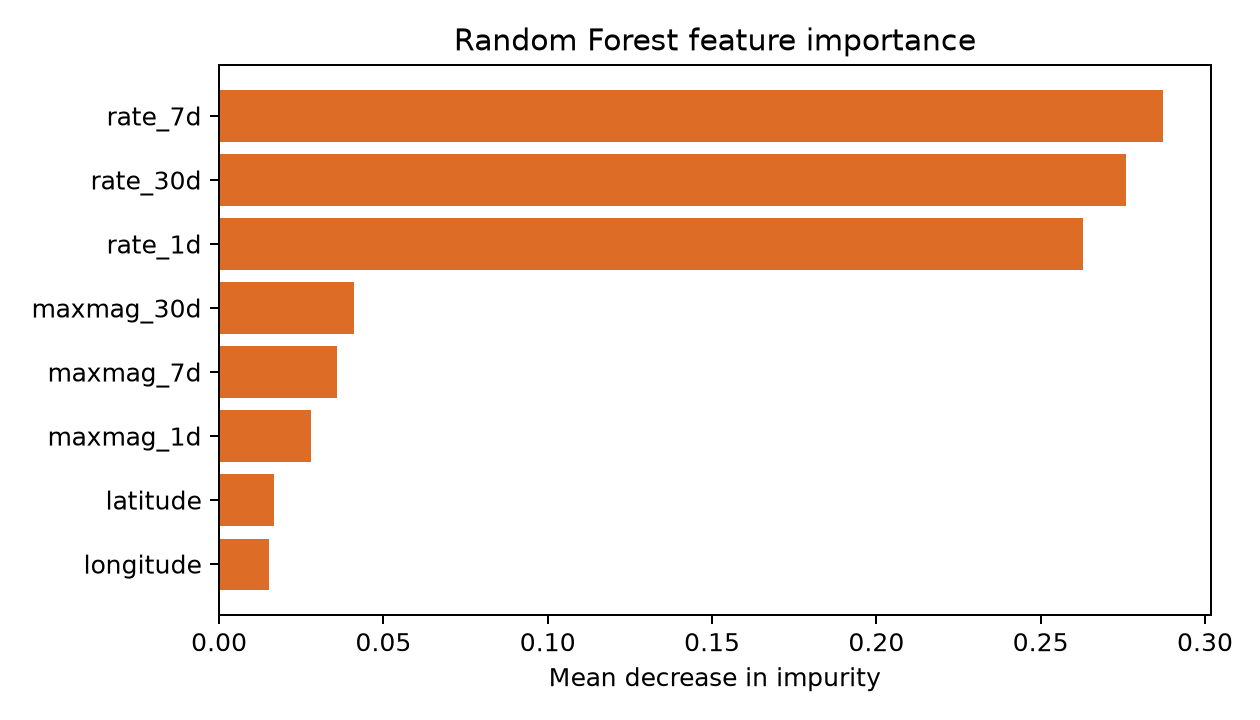

The file beside this chart, header and first rows:
feature, importance
rate_7d, 0.2874
rate_30d, 0.276
rate_1d, 0.2628
maxmag_30d, 0.04098
maxmag_7d, 0.03581
maxmag_1d, 0.02805
latitude, 0.01672
longitude, 0.01527
depth, 0.01368
distance, 0.01294
magnitude, 0.01041
